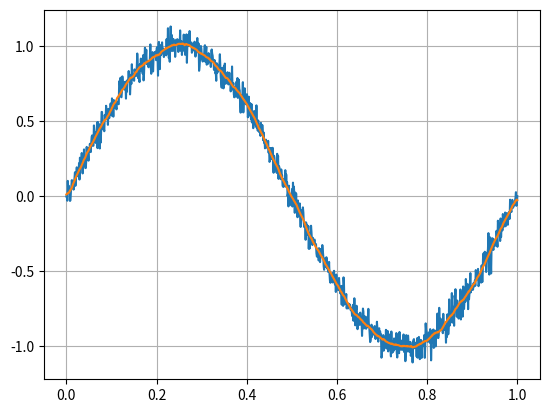

Reproduce this figure in Python.
import numpy as np


class Signal:
    def __init__(self, ts, xs):
        self.ts = ts
        self.xs = xs

    def smooth(self, k: int, window_size: int = 32, order: int = 3):
        t = self.ts[k]

        ts_around = self.ts[max(k - window_size, 0) : min(k + window_size, len(self.ts))]
        xs_around = self.xs[max(k - window_size, 0) : min(k + window_size, len(self.ts))]

        p = np.polyfit(ts_around, xs_around, order)
        v = np.polyder(p)
        a = np.polyder(v)

        return np.polyval(p, t), np.polyval(v, t), np.polyval(a, t)
    
    def smooth_all(self):
        ps = []
        vs = []
        as_ = []

        for k in range(len(self.ts)):
            p, v, a = self.smooth(k)
            ps.append(p)
            vs.append(v)
            as_.append(a)

        return ps, vs, as_


if __name__ == "__main__":
    ts = np.linspace(0, 1, 1000)
    xs = np.sin(2 * np.pi * ts) + np.random.randn(1000) * 0.05

    s = Signal(ts, xs)

    ps, vs, as_ = s.smooth_all()

    import matplotlib.pyplot as plt

    plt.plot(ts, xs)
    plt.plot(ts, ps)
    plt.grid()
    plt.show()
